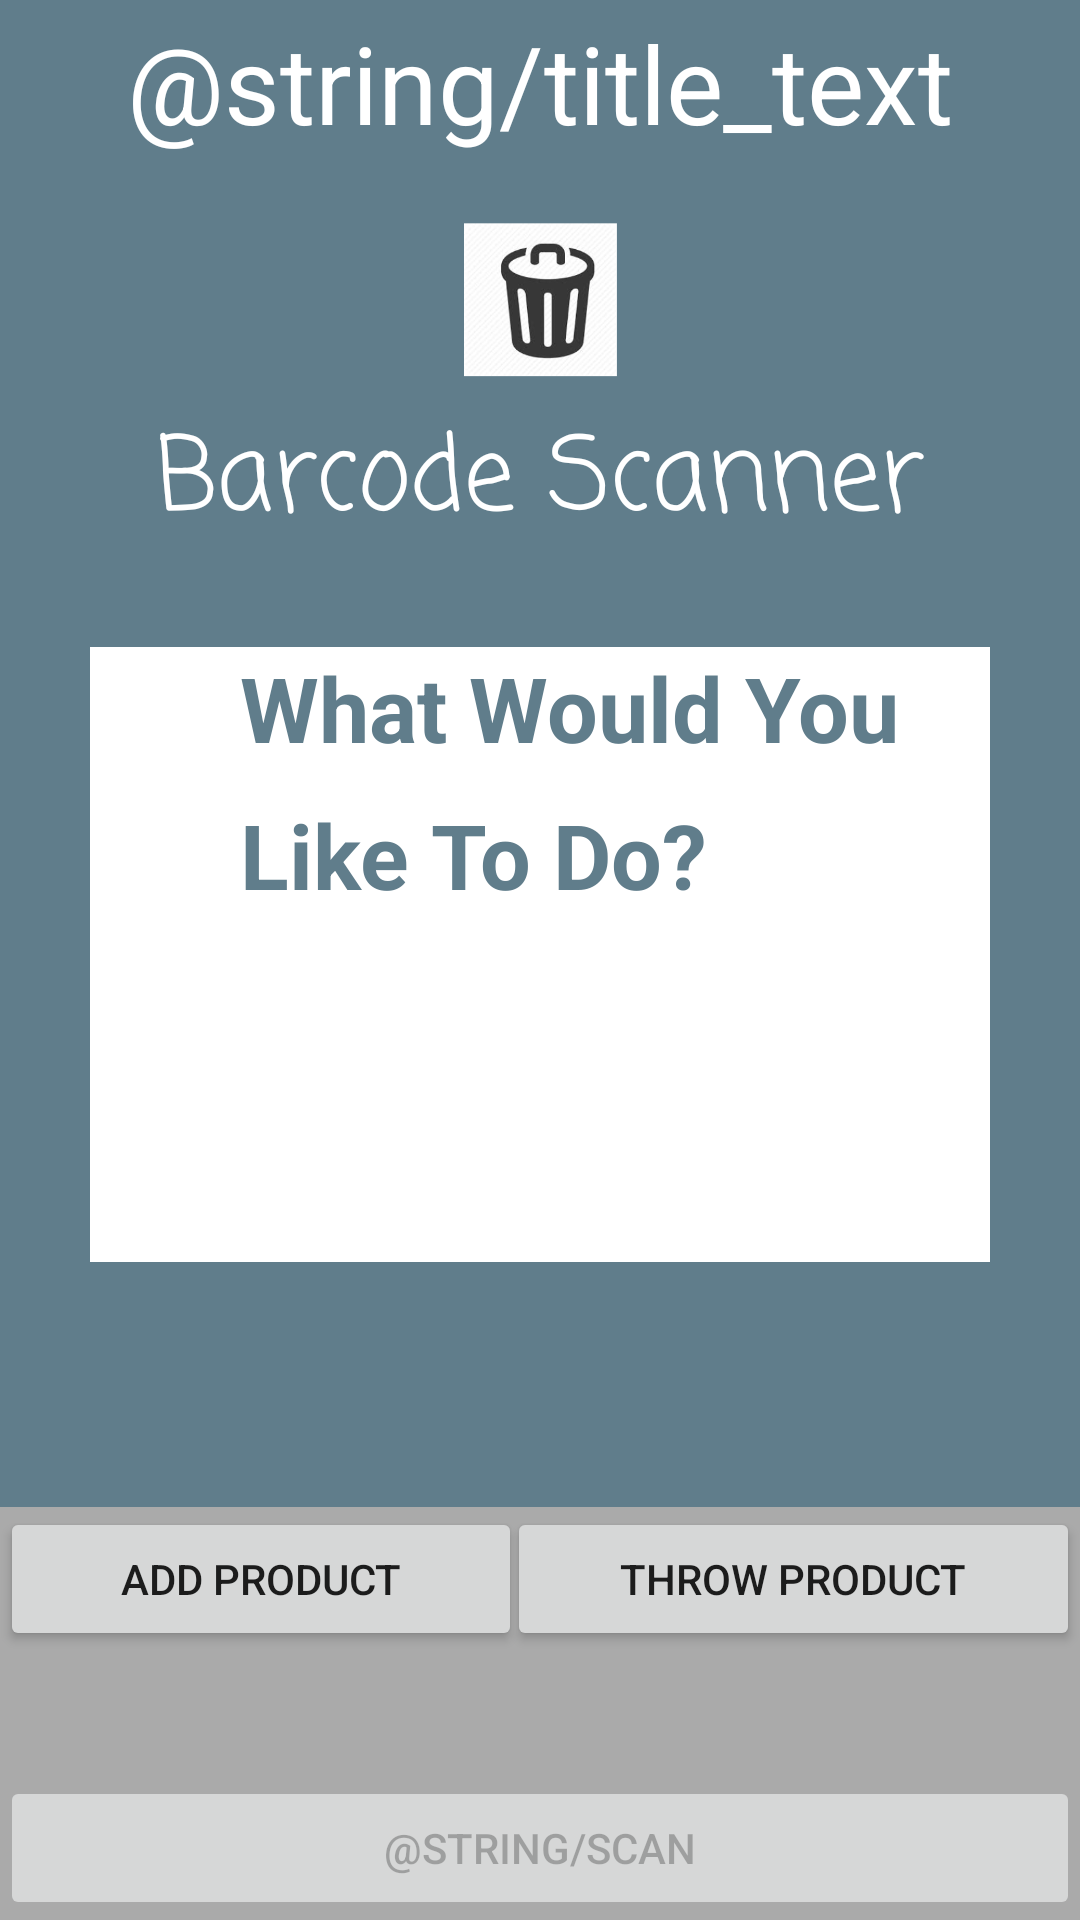

Reconstruct the res/layout file that produces this screen, plus the resources it refers to.
<!-- AndroidManifest.xml: application theme AppTheme -->
<!-- res/layout/activity_barcode_scanner.xml -->
<LinearLayout xmlns:android="http://schemas.android.com/apk/res/android"
    xmlns:app="http://schemas.android.com/apk/res-auto"
    xmlns:tools="http://schemas.android.com/tools"
    android:layout_width="match_parent"
    android:layout_height="match_parent"
    android:background="@color/blue_grey_500"
    tools:context=".BarcodeScannerActivity">


    <LinearLayout
        android:layout_width="match_parent"
        android:layout_height="match_parent"
        android:layout_weight="3"
        android:gravity="center_horizontal"
        android:orientation="vertical">

        <TextView
            android:id="@+id/title_text"
            android:layout_width="wrap_content"
            android:layout_height="55dp"
            android:layout_marginBottom="10dp"
            android:gravity="center"
            android:text="@string/title_text"
            android:textColor="@android:color/white"
            android:textSize="36sp" />

        <ImageView
            android:id="@+id/imageView3"
            android:layout_width="match_parent"
            android:layout_height="63dp"
            android:layout_gravity="center_vertical"
            android:layout_weight="0.5"
            app:srcCompat="@mipmap/ic_launcher_foreground" />

        <LinearLayout
            android:layout_width="match_parent"
            android:layout_height="492dp"
            android:orientation="vertical"
            android:layout_weight="1">

            <LinearLayout
                android:layout_width="match_parent"
                android:layout_height="329dp"
                android:layout_weight="1"
                android:orientation="horizontal">

                <TextView
                    android:id="@+id/BarcodeScannerTitle"
                    android:layout_width="match_parent"
                    android:layout_height="wrap_content"
                    android:layout_weight="1"
                    android:gravity="center"
                    android:includeFontPadding="false"
                    android:text="Barcode Scanner"
                    android:textAllCaps="false"
                    android:textAppearance="@style/TextAppearance.AppCompat.Display1"
                    android:textColor="#ffffff"
                    app:fontFamily="casual" />
            </LinearLayout>

            <LinearLayout
                android:layout_width="match_parent"
                android:layout_height="495dp"
                android:layout_weight="1"
                android:orientation="horizontal">

                <ScrollView
                    android:layout_width="match_parent"
                    android:layout_height="208dp">

                    <LinearLayout
                        android:layout_width="match_parent"
                        android:layout_height="wrap_content"
                        android:orientation="vertical">

                        <TextView
                            android:id="@+id/scan_content"
                            android:layout_width="match_parent"
                            android:layout_height="205dp"
                            android:layout_marginLeft="30dp"
                            android:layout_marginRight="30dp"
                            android:background="#ffffff"
                            android:clickable="false"
                            android:lineSpacingExtra="14sp"
                            android:paddingLeft="50dp"
                            android:shadowDx="10"
                            android:shadowDy="10"
                            android:shadowRadius="20"
                            android:text="What Would You Like To Do?"
                            android:textAppearance="@style/TextAppearance.AppCompat.Display2"
                            android:textColor="@color/blue_grey_500"
                            android:textSize="30sp"
                            android:textStyle="normal|bold"
                            tools:background="#fefeff" />
                    </LinearLayout>
                </ScrollView>

            </LinearLayout>

            <LinearLayout
                android:layout_width="match_parent"
                android:layout_height="386dp"
                android:layout_gravity="bottom"
                android:layout_marginBottom="0dp"
                android:layout_marginTop="40dp"
                android:layout_weight="1"
                android:dividerPadding="10dp"
                android:orientation="horizontal"
                tools:divider="@color/blue_grey_600">

                <RelativeLayout
                    android:id="@+id/relativeLayout1"
                    android:layout_width="fill_parent"
                    android:layout_height="match_parent"
                    android:layout_weight="1"
                    android:background="@android:color/darker_gray"
                    android:gravity="bottom|end">

                    <Button
                        android:id="@+id/add_product_barcode_button"
                        android:layout_width="174dp"
                        android:layout_height="wrap_content"
                        android:layout_alignParentLeft="true"
                        android:text="Add Product" />

                    <Button
                        android:id="@+id/delete_product_barcode_button"
                        android:layout_width="191dp"
                        android:layout_height="wrap_content"
                        android:layout_alignParentRight="true"
                        android:text="Throw Product" />

                    <Button
                        android:id="@+id/scan_button"
                        android:layout_width="match_parent"
                        android:layout_height="wrap_content"
                        android:layout_alignParentBottom="true"
                        android:enabled="false"
                        android:text="@string/scan" />
                    

                </RelativeLayout>

            </LinearLayout>

        </LinearLayout>


    </LinearLayout>

</LinearLayout>
<!-- resources referenced by this layout -->
<resources>
  <color name="blue_grey_500">#607D8B</color>
  <color name="blue_grey_600">#546E7A</color>
  <!-- mipmap ic_launcher_foreground: png bitmap (mipmap-hdpi, 4136 bytes) -->
  <style name="AppTheme" parent="Theme.AppCompat.Light.DarkActionBar">
          
      </style>
</resources>
